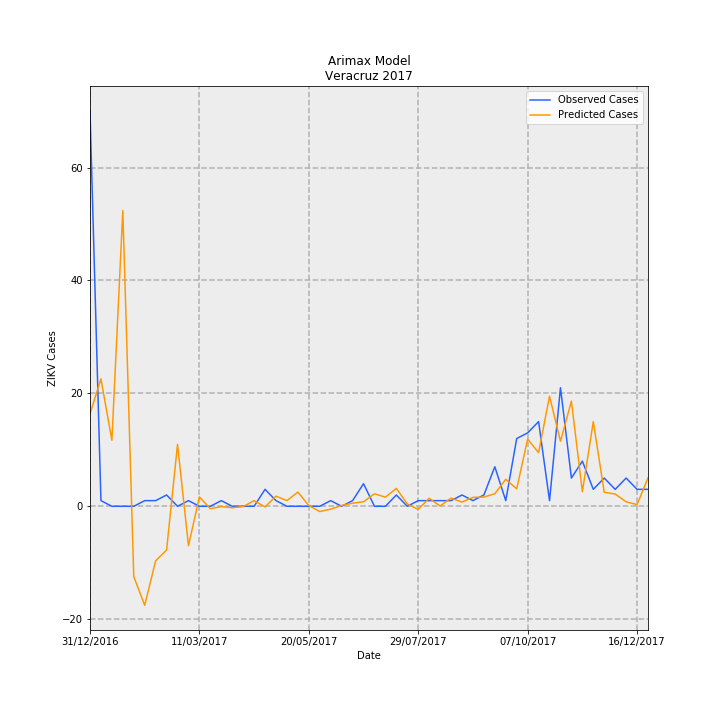

The data file committed next to this chart (first rows):
Date, predictions_incidence, observed_incidence, Predicted Cases, Observed Cases, error
31/12/2016, 0.2019, 0.8629, 16.38, 70.0, 53.62
07/01/2017, 0.2783, 0.01233, 22.58, 1.0, -21.58
14/01/2017, 0.1441, 0.0, 11.69, 0.0, -11.69
21/01/2017, 0.6458, 0.0, 52.39, 0.0, -52.39
28/01/2017, -0.1536, 0.0, -12.46, 0.0, 12.46
04/02/2017, -0.2162, 0.01233, -17.54, 1.0, 18.54
11/02/2017, -0.119, 0.01233, -9.658, 1.0, 10.66
18/02/2017, -0.09557, 0.02465, -7.753, 2.0, 9.753
25/02/2017, 0.135, 0.0, 10.95, 0.0, -10.95
04/03/2017, -0.08601, 0.01233, -6.978, 1.0, 7.978
11/03/2017, 0.02053, 0.0, 1.666, 0.0, -1.666
18/03/2017, -0.005337, 0.0, -0.433, 0.0, 0.433
25/03/2017, -0.0007741, 0.01233, -0.0628, 1.0, 1.063
01/04/2017, -0.003196, 0.0, -0.2592, 0.0, 0.2592
08/04/2017, -0.0006371, 0.0, -0.05169, 0.0, 0.05169
15/04/2017, 0.01229, 0.0, 0.997, 0.0, -0.997
22/04/2017, -0.001373, 0.03698, -0.1114, 3.0, 3.111
29/04/2017, 0.02211, 0.01233, 1.793, 1.0, -0.7935
06/05/2017, 0.01236, 0.0, 1.003, 0.0, -1.003
13/05/2017, 0.03094, 0.0, 2.51, 0.0, -2.51
20/05/2017, 0.001622, 0.0, 0.1316, 0.0, -0.1316
27/05/2017, -0.01149, 0.0, -0.9318, 0.0, 0.9318
03/06/2017, -0.006278, 0.01233, -0.5093, 1.0, 1.509
10/06/2017, 0.001765, 0.0, 0.1432, 0.0, -0.1432
17/06/2017, 0.00677, 0.01233, 0.5492, 1.0, 0.4508
24/06/2017, 0.009803, 0.04931, 0.7952, 4.0, 3.205
01/07/2017, 0.02726, 0.0, 2.211, 0.0, -2.211
08/07/2017, 0.01992, 0.0, 1.616, 0.0, -1.616
15/07/2017, 0.03907, 0.02465, 3.169, 2.0, -1.169
22/07/2017, 0.005088, 0.0, 0.4128, 0.0, -0.4128
29/07/2017, -0.006781, 0.01233, -0.5501, 1.0, 1.55
05/08/2017, 0.01752, 0.01233, 1.421, 1.0, -0.4213
12/08/2017, 0.0006162, 0.01233, 0.04999, 1.0, 0.95
19/08/2017, 0.01784, 0.01233, 1.447, 1.0, -0.4472
26/08/2017, 0.009213, 0.02465, 0.7474, 2.0, 1.253
02/09/2017, 0.01935, 0.01233, 1.57, 1.0, -0.57
09/09/2017, 0.02022, 0.02465, 1.64, 2.0, 0.3599
16/09/2017, 0.02743, 0.08629, 2.225, 7, 4.775
23/09/2017, 0.05897, 0.01233, 4.784, 1.0, -3.784
30/09/2017, 0.03801, 0.1479, 3.083, 12.0, 8.917
07/10/2017, 0.1468, 0.1602, 11.91, 13.0, 1.092
14/10/2017, 0.1171, 0.1849, 9.499, 15, 5.501
21/10/2017, 0.2403, 0.01233, 19.5, 1.0, -18.5
28/10/2017, 0.1419, 0.2589, 11.51, 21.0, 9.491
04/11/2017, 0.2295, 0.06163, 18.62, 5.0, -13.62
11/11/2017, 0.03182, 0.09861, 2.581, 8.0, 5.419
18/11/2017, 0.185, 0.03698, 15.01, 3.0, -12.01
25/11/2017, 0.03056, 0.06163, 2.479, 5.0, 2.521
02/12/2017, 0.02671, 0.03698, 2.167, 3.0, 0.8333
09/12/2017, 0.009752, 0.06163, 0.7911, 5.0, 4.209
16/12/2017, 0.003632, 0.03698, 0.2946, 3.0, 2.705
23/12/2017, 0.0621, 0.03698, 5.038, 3.0, -2.038
